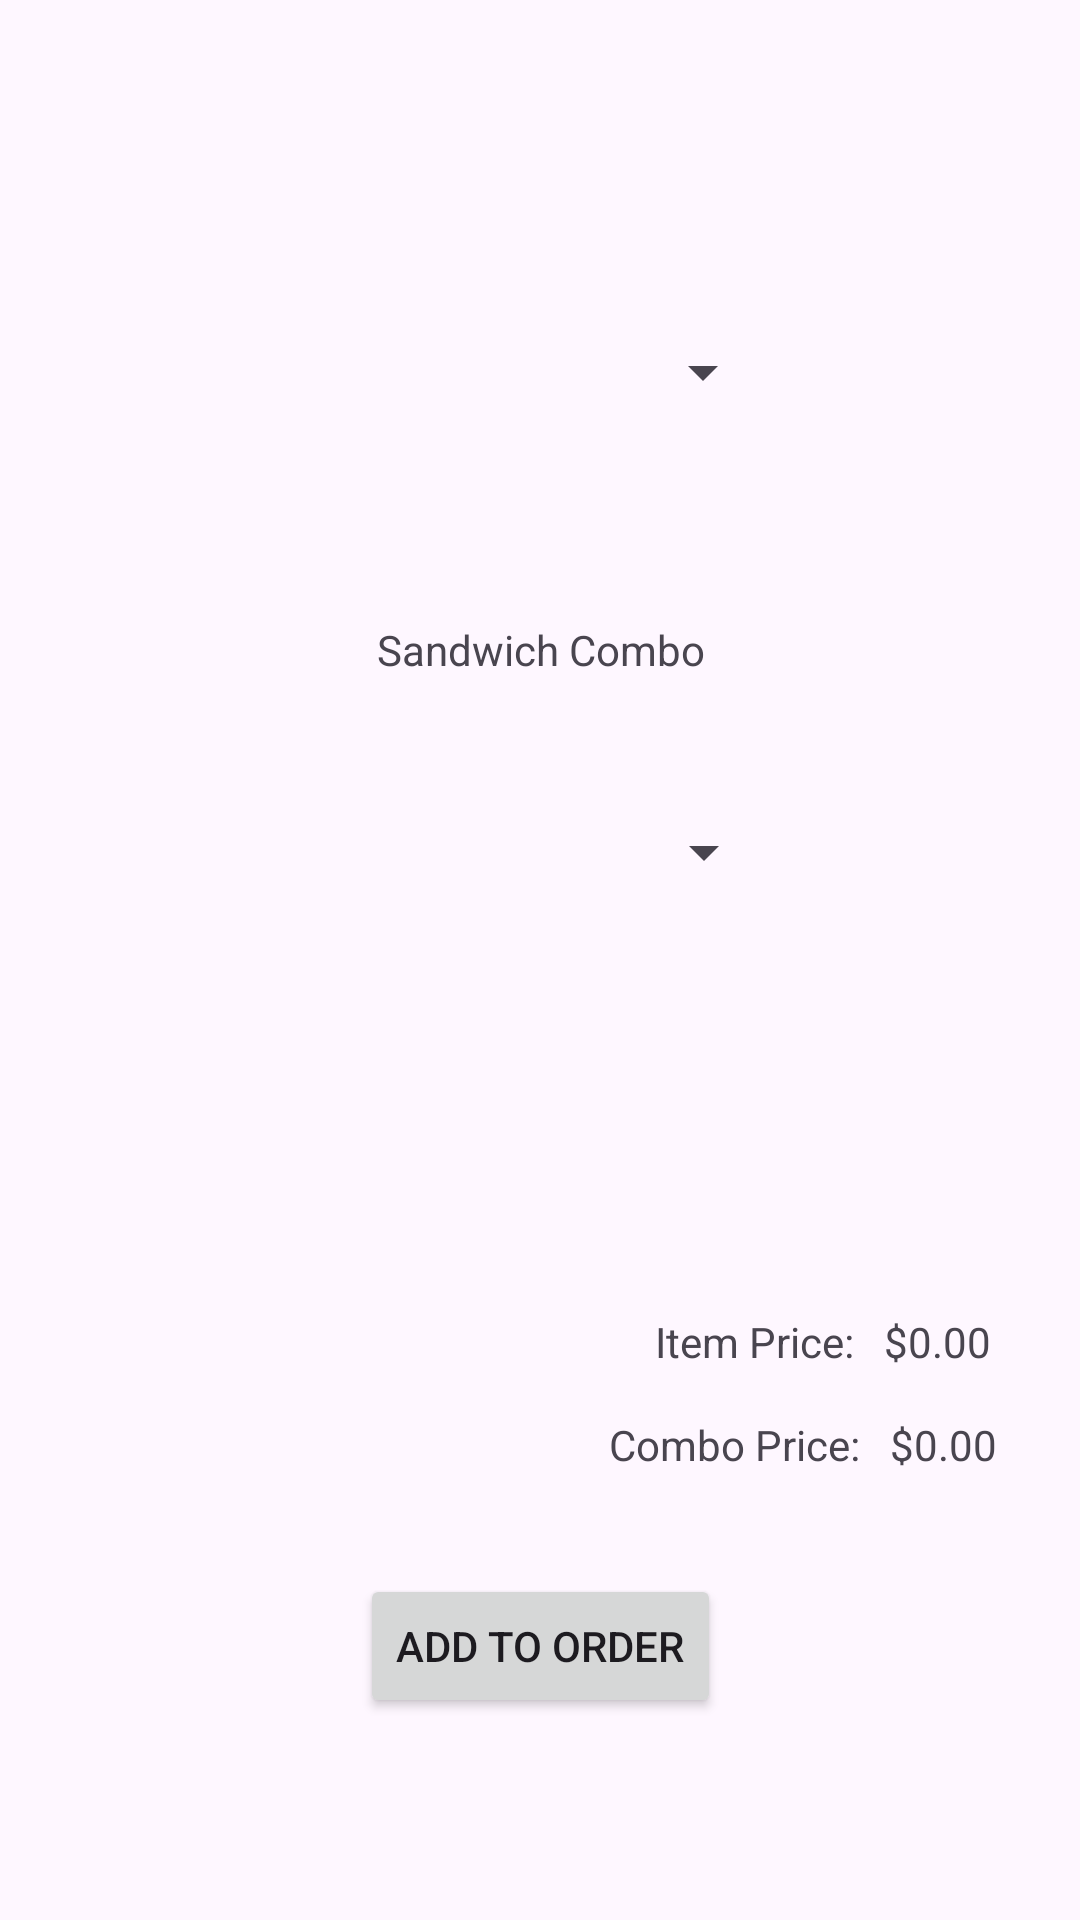

Here is an Android app screen rendered from its layout file. Give the layout XML and the strings, colors and styles it references.
<!-- AndroidManifest.xml: application theme Theme.SoftwareMethProject5 -->
<!-- res/layout/sandwich_combo_view.xml -->
<?xml version="1.0" encoding="utf-8"?>
<androidx.constraintlayout.widget.ConstraintLayout xmlns:android="http://schemas.android.com/apk/res/android"
    xmlns:app="http://schemas.android.com/apk/res-auto"
    xmlns:tools="http://schemas.android.com/tools"
    android:id="@+id/sandwichComboView"
    android:layout_width="match_parent"
    android:layout_height="match_parent">

    <TextView
        android:id="@+id/textView7"
        android:layout_width="wrap_content"
        android:layout_height="wrap_content"
        android:layout_marginTop="16dp"
        android:text="@string/sandwichCombo"
        app:layout_constraintBottom_toBottomOf="parent"
        app:layout_constraintEnd_toEndOf="parent"
        app:layout_constraintHorizontal_bias="0.501"
        app:layout_constraintStart_toStartOf="parent"
        app:layout_constraintTop_toBottomOf="@+id/imageView5"
        app:layout_constraintVertical_bias="0.021" />

    <ImageView
        android:id="@+id/imageView5"
        android:layout_width="150dp"
        android:layout_height="150dp"
        android:layout_marginTop="32dp"
        app:layout_constraintEnd_toEndOf="parent"
        app:layout_constraintStart_toStartOf="parent"
        app:layout_constraintTop_toTopOf="parent"
        app:srcCompat="@drawable/ham_sandwich_011_1_49227336bc074513aaf8fdbde440eafe" />
    <TextView
        android:id="@+id/textView14"
        android:layout_width="wrap_content"
        android:layout_height="wrap_content"
        android:layout_marginTop="284dp"
        android:text="@string/sideType"
        app:layout_constraintBottom_toTopOf="@+id/spinner"
        app:layout_constraintEnd_toEndOf="parent"
        app:layout_constraintHorizontal_bias="0.105"
        app:layout_constraintStart_toStartOf="parent"
        app:layout_constraintTop_toTopOf="parent" />

    <Spinner
        android:id="@+id/spinner"
        android:layout_width="200dp"
        android:layout_height="48dp"
        android:layout_marginBottom="492dp"
        app:layout_constraintBottom_toBottomOf="parent"
        app:layout_constraintEnd_toEndOf="parent"
        app:layout_constraintHorizontal_bias="0.365"
        app:layout_constraintStart_toStartOf="parent" />

    <Spinner
        android:id="@+id/spinner3"
        android:layout_width="200dp"
        android:layout_height="48dp"
        android:layout_marginBottom="332dp"
        app:layout_constraintBottom_toBottomOf="parent"
        app:layout_constraintEnd_toEndOf="parent"
        app:layout_constraintHorizontal_bias="0.366"
        app:layout_constraintStart_toStartOf="parent" />

    <TextView
        android:id="@+id/textView15"
        android:layout_width="wrap_content"
        android:layout_height="wrap_content"
        android:layout_marginTop="420dp"
        android:text="@string/beverages"
        app:layout_constraintBottom_toTopOf="@+id/spinner3"
        app:layout_constraintEnd_toEndOf="parent"
        app:layout_constraintHorizontal_bias="0.106"
        app:layout_constraintStart_toStartOf="parent"
        app:layout_constraintTop_toTopOf="parent"
        app:layout_constraintVertical_bias="0.711" />

    <Button
        android:id="@+id/button"
        android:layout_width="wrap_content"
        android:layout_height="wrap_content"
        android:text="@string/addToOrder"
        app:layout_constraintBottom_toBottomOf="parent"
        app:layout_constraintEnd_toEndOf="parent"
        app:layout_constraintHorizontal_bias="0.501"
        app:layout_constraintStart_toStartOf="parent"
        app:layout_constraintTop_toTopOf="parent"
        app:layout_constraintVertical_bias="0.886" />

    <LinearLayout
        android:layout_width="wrap_content"
        android:layout_height="wrap_content"
        android:orientation="horizontal"
        app:layout_constraintBottom_toBottomOf="parent"
        app:layout_constraintEnd_toEndOf="parent"
        app:layout_constraintHorizontal_bias="0.88"
        app:layout_constraintStart_toStartOf="parent"
        app:layout_constraintTop_toTopOf="parent"
        app:layout_constraintVertical_bias="0.705">

        <TextView
            android:id="@+id/textViewA"
            android:layout_width="wrap_content"
            android:layout_height="wrap_content"
            android:layout_weight="1"
            android:text="@string/itemPrice" />

        <TextView
            android:id="@+id/itemPriceHolderTextView"
            android:layout_width="wrap_content"
            android:layout_height="wrap_content"
            android:layout_marginStart="10dp"
            android:layout_weight="1"
            android:text="@string/startingPrice" />
    </LinearLayout>

    <LinearLayout
        android:layout_width="wrap_content"
        android:layout_height="wrap_content"
        android:orientation="horizontal"
        app:layout_constraintBottom_toBottomOf="parent"
        app:layout_constraintEnd_toEndOf="parent"
        app:layout_constraintHorizontal_bias="0.88"
        app:layout_constraintStart_toStartOf="parent"
        app:layout_constraintTop_toTopOf="parent"
        app:layout_constraintVertical_bias="0.76">

        <TextView
            android:id="@+id/textViewB"
            android:layout_width="wrap_content"
            android:layout_height="wrap_content"
            android:layout_weight="1"
            android:text="@string/comboPrice" />

        <TextView
            android:id="@+id/comboPriceHolderTextView"
            android:layout_width="wrap_content"
            android:layout_height="wrap_content"
            android:layout_marginStart="10dp"
            android:layout_weight="1"
            android:text="@string/startingPrice" />
    </LinearLayout>

</androidx.constraintlayout.widget.ConstraintLayout>
<!-- resources referenced by this layout -->
<resources>
  <string name="addToOrder">Add to Order</string>
  <string name="beverages">Beverages</string>
  <string name="comboPrice">Combo Price:</string>
  <string name="itemPrice">Item Price:</string>
  <string name="sandwichCombo">Sandwich Combo</string>
  <string name="sideType">Side Type</string>
  <string name="startingPrice">$0.00</string>
  <style name="Theme.SoftwareMethProject5" parent="Base.Theme.SoftwareMethProject5" />
  <style name="Base.Theme.SoftwareMethProject5" parent="Theme.Material3.DayNight.NoActionBar">
          
          
      </style>
</resources>
